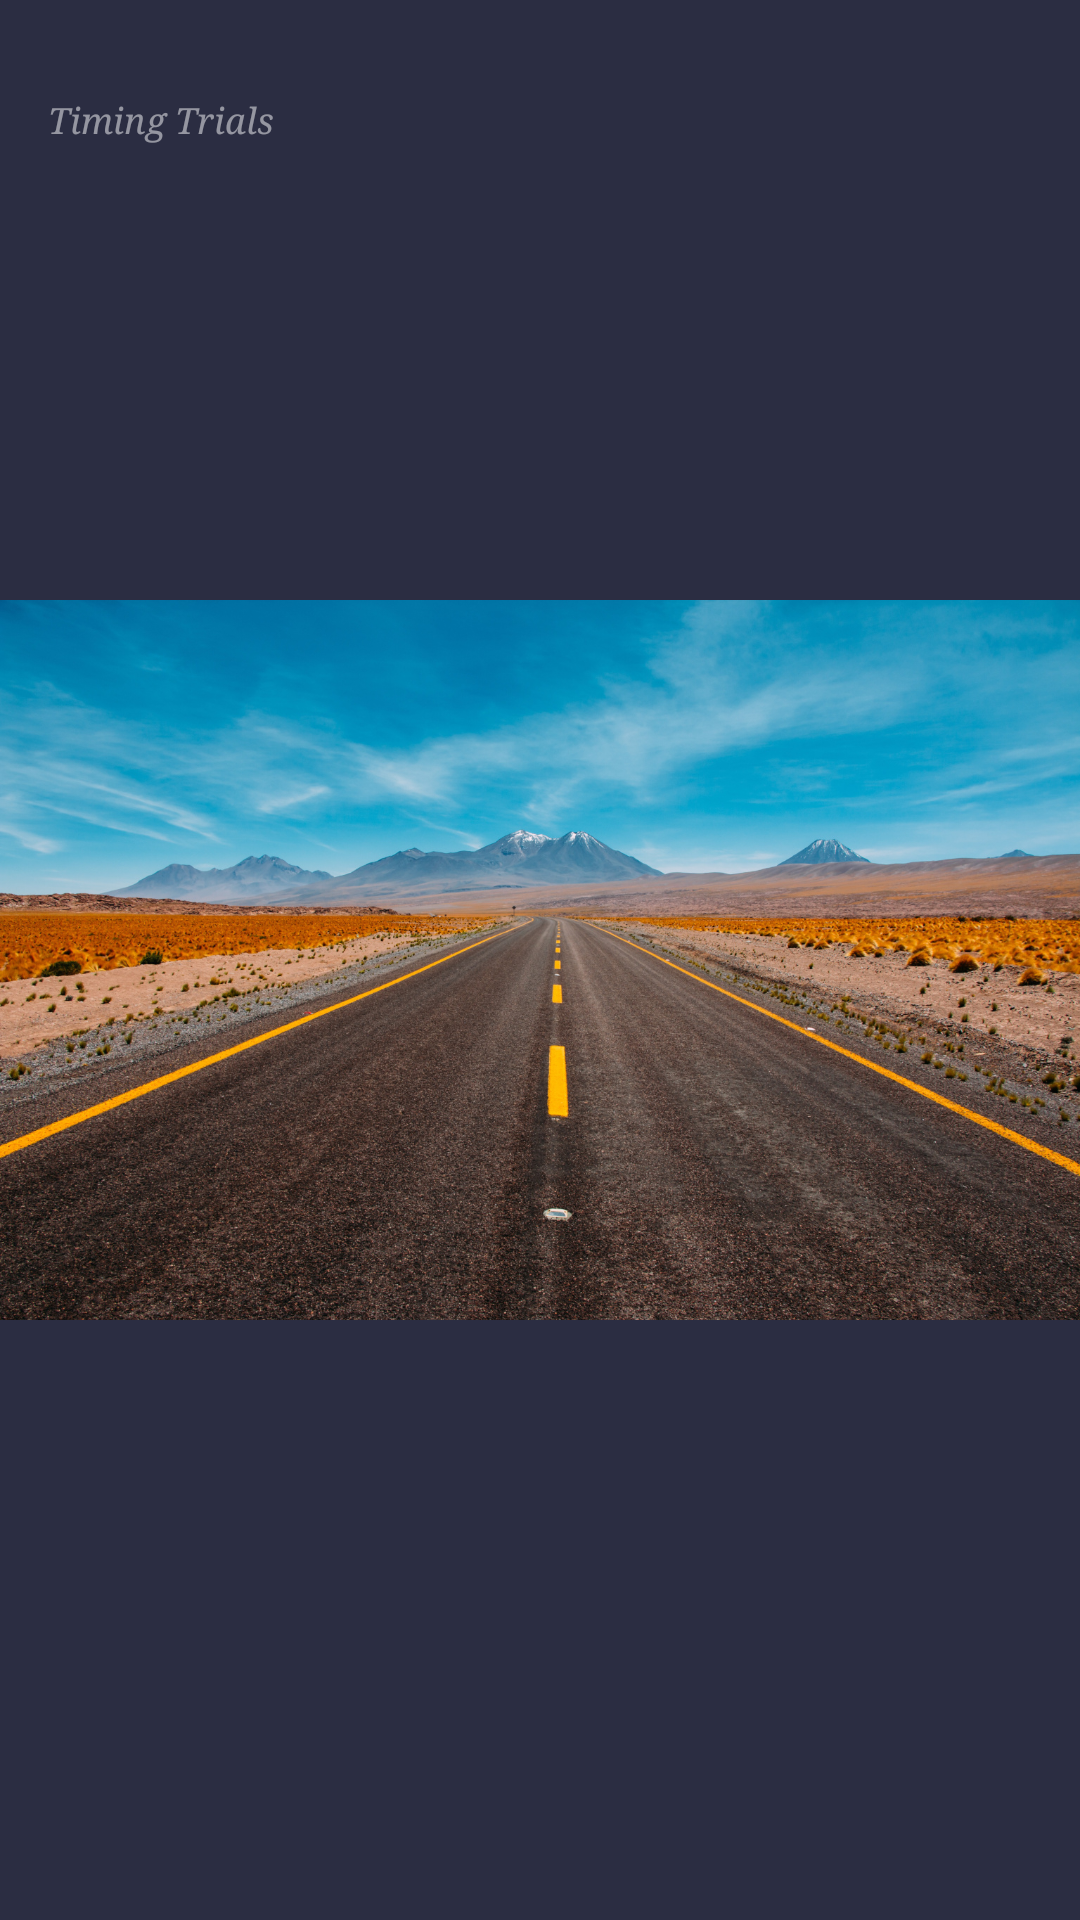

Reconstruct the res/layout file that produces this screen, plus the resources it refers to.
<!-- AndroidManifest.xml: application theme AppTheme -->
<!-- res/layout/nav_view_header.xml -->
<?xml version="1.0" encoding="utf-8"?>
<androidx.constraintlayout.widget.ConstraintLayout xmlns:android="http://schemas.android.com/apk/res/android"
    xmlns:app="http://schemas.android.com/apk/res-auto"
    android:orientation="vertical" android:layout_width="match_parent"
    android:background="?attr/colorPrimaryDark"
    android:layout_height="wrap_content">

    <ImageView
        android:id="@+id/imageView2"
        android:layout_width="match_parent"
        android:layout_height="wrap_content"
        android:scaleType="fitCenter"
        android:adjustViewBounds="true"
        android:src="@drawable/nav_image"
        app:layout_constraintBottom_toBottomOf="parent"
        app:layout_constraintEnd_toEndOf="parent"
        app:layout_constraintStart_toStartOf="parent"
        app:layout_constraintTop_toTopOf="parent" />

    <TextView
        android:layout_width="wrap_content"
        android:layout_height="wrap_content"
        android:layout_marginStart="16dp"
        android:layout_marginTop="32dp"
        android:fontFamily="serif"
        android:text="@string/timing_trials"
        android:textColor="#80FFFFFF"
        android:textSize="12sp"
        android:textStyle="italic"
        app:layout_constraintStart_toStartOf="parent"
        app:layout_constraintTop_toTopOf="parent" />

</androidx.constraintlayout.widget.ConstraintLayout>
<!-- resources referenced by this layout -->
<resources>
  <!-- drawable nav_image: jpg bitmap (drawable, 851311 bytes) -->
  <string name="timing_trials">Timing Trials</string>
  <style name="AppTheme" parent="Theme.MaterialComponents.DayNight.NoActionBar">
  
          <item name="colorPrimary">@color/primaryColor</item>
          <item name="colorPrimaryDark">@color/primaryDarkColor</item>
          <item name="colorPrimaryVariant">@color/primaryLightColor</item>
          <item name="colorOnPrimary">@color/primaryTextColor</item>
          <item name="colorSecondary">@color/secondaryColor</item>
          <item name="colorSecondaryVariant">@color/secondaryDarkColor</item>
          <item name="colorOnSecondary">@color/secondaryTextColor</item>
  
      </style>
  <color name="primaryColor">#2B8FDC</color>
  <color name="primaryDarkColor">#2B2D42</color>
  <color name="primaryLightColor">#6ebfff</color>
  <color name="primaryTextColor">#000000</color>
  <color name="secondaryColor">#1FE08D</color>
  <color name="secondaryDarkColor">#00A65F</color>
  <color name="secondaryTextColor">#000000</color>
</resources>
